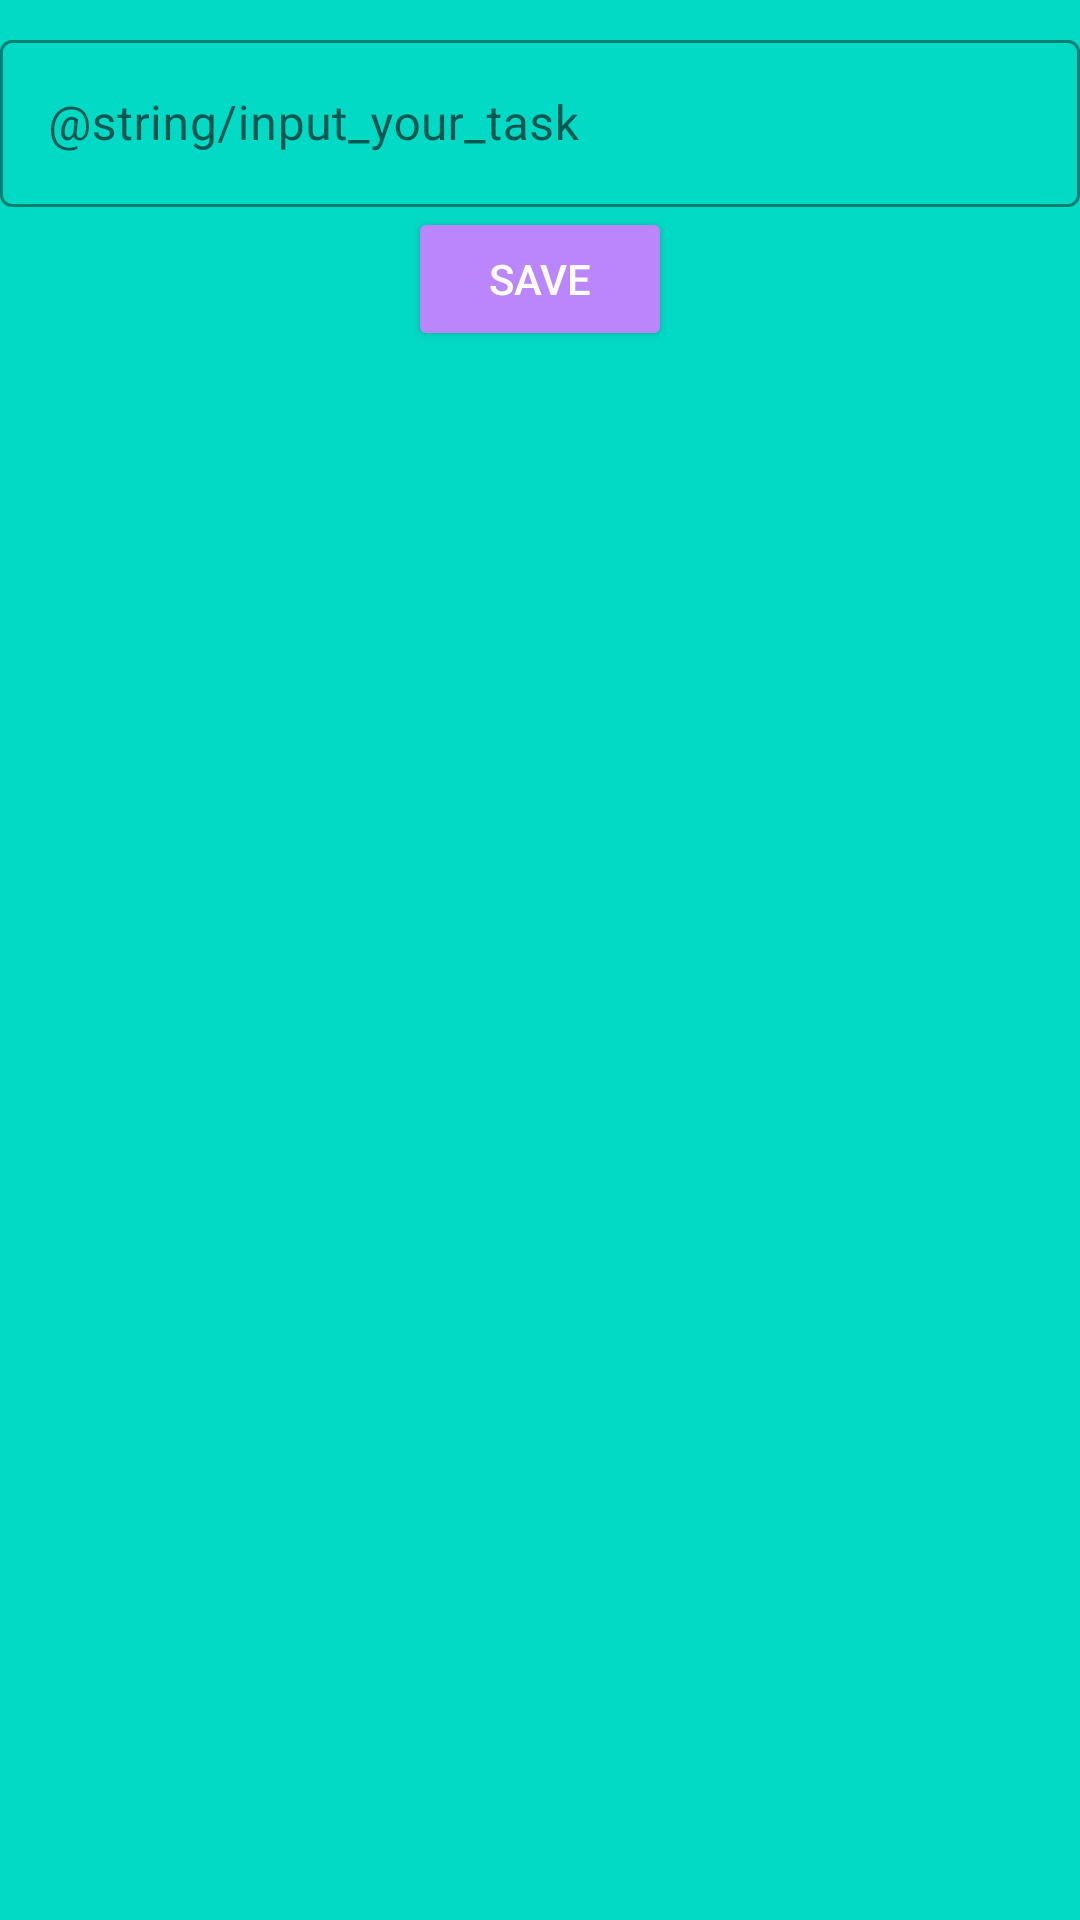

Layout XML and referenced resources for this Android screen:
<!-- AndroidManifest.xml: application theme Theme.HomeWork1_6 -->
<!-- res/layout/fragment_task.xml -->
<?xml version="1.0" encoding="utf-8"?>
<androidx.constraintlayout.widget.ConstraintLayout xmlns:android="http://schemas.android.com/apk/res/android"
    xmlns:app="http://schemas.android.com/apk/res-auto"
    xmlns:tools="http://schemas.android.com/tools"
    android:layout_width="match_parent"
    android:layout_height="match_parent"
    android:background="@color/teal_200"
    tools:context=".ui.task.TaskFragment">

    <com.google.android.material.textfield.TextInputLayout
        android:id="@+id/input_et_task"
        style="@style/Widget.MaterialComponents.TextInputLayout.OutlinedBox"
        android:layout_width="match_parent"
        android:layout_height="wrap_content"
        android:layout_marginHorizontal="@dimen/page_margin"
        android:layout_marginTop="8dp"
        app:boxStrokeColor="@color/app_theme_color"
        app:hintTextColor="@color/black"
        app:layout_constraintLeft_toLeftOf="parent"
        app:layout_constraintRight_toRightOf="parent"
        app:layout_constraintTop_toTopOf="parent">

        <com.google.android.material.textfield.TextInputEditText
            android:id="@+id/et_task"
            android:layout_width="match_parent"
            android:layout_height="wrap_content"
            android:hint="@string/input_your_task" />

    </com.google.android.material.textfield.TextInputLayout>

    <Button
        android:id="@+id/save_btn"
        android:layout_width="wrap_content"
        android:layout_height="wrap_content"
        android:layout_marginTop="@dimen/page_margin"
        android:backgroundTint="@color/purple_200"
        android:text="@string/save"
        android:textColor="@color/white"
        app:layout_constraintLeft_toLeftOf="parent"
        app:layout_constraintRight_toRightOf="parent"
        app:layout_constraintTop_toBottomOf="@+id/input_et_task" />

</androidx.constraintlayout.widget.ConstraintLayout>
<!-- resources referenced by this layout -->
<resources>
  <color name="app_theme_color">#9773D8</color>
  <color name="black">#FF000000</color>
  <color name="purple_200">#FFBB86FC</color>
  <color name="teal_200">#FF03DAC5</color>
  <color name="white">#FFFFFFFF</color>
  <string name="save">SAVE</string>
  <style name="Theme.HomeWork1_6" parent="Theme.MaterialComponents.DayNight.DarkActionBar">
          
          <item name="colorPrimary">@color/purple_500</item>
          <item name="colorPrimaryVariant">@color/purple_700</item>
          <item name="colorOnPrimary">@color/white</item>
          
          <item name="colorSecondary">@color/teal_200</item>
          <item name="colorSecondaryVariant">@color/teal_700</item>
          <item name="colorOnSecondary">@color/black</item>
          
          <item name="android:statusBarColor" tools:targetApi="l">?attr/colorPrimaryVariant</item>
          
      </style>
  <color name="purple_500">#FF6200EE</color>
  <color name="purple_700">#FF3700B3</color>
  <color name="teal_700">#FF018786</color>
</resources>
